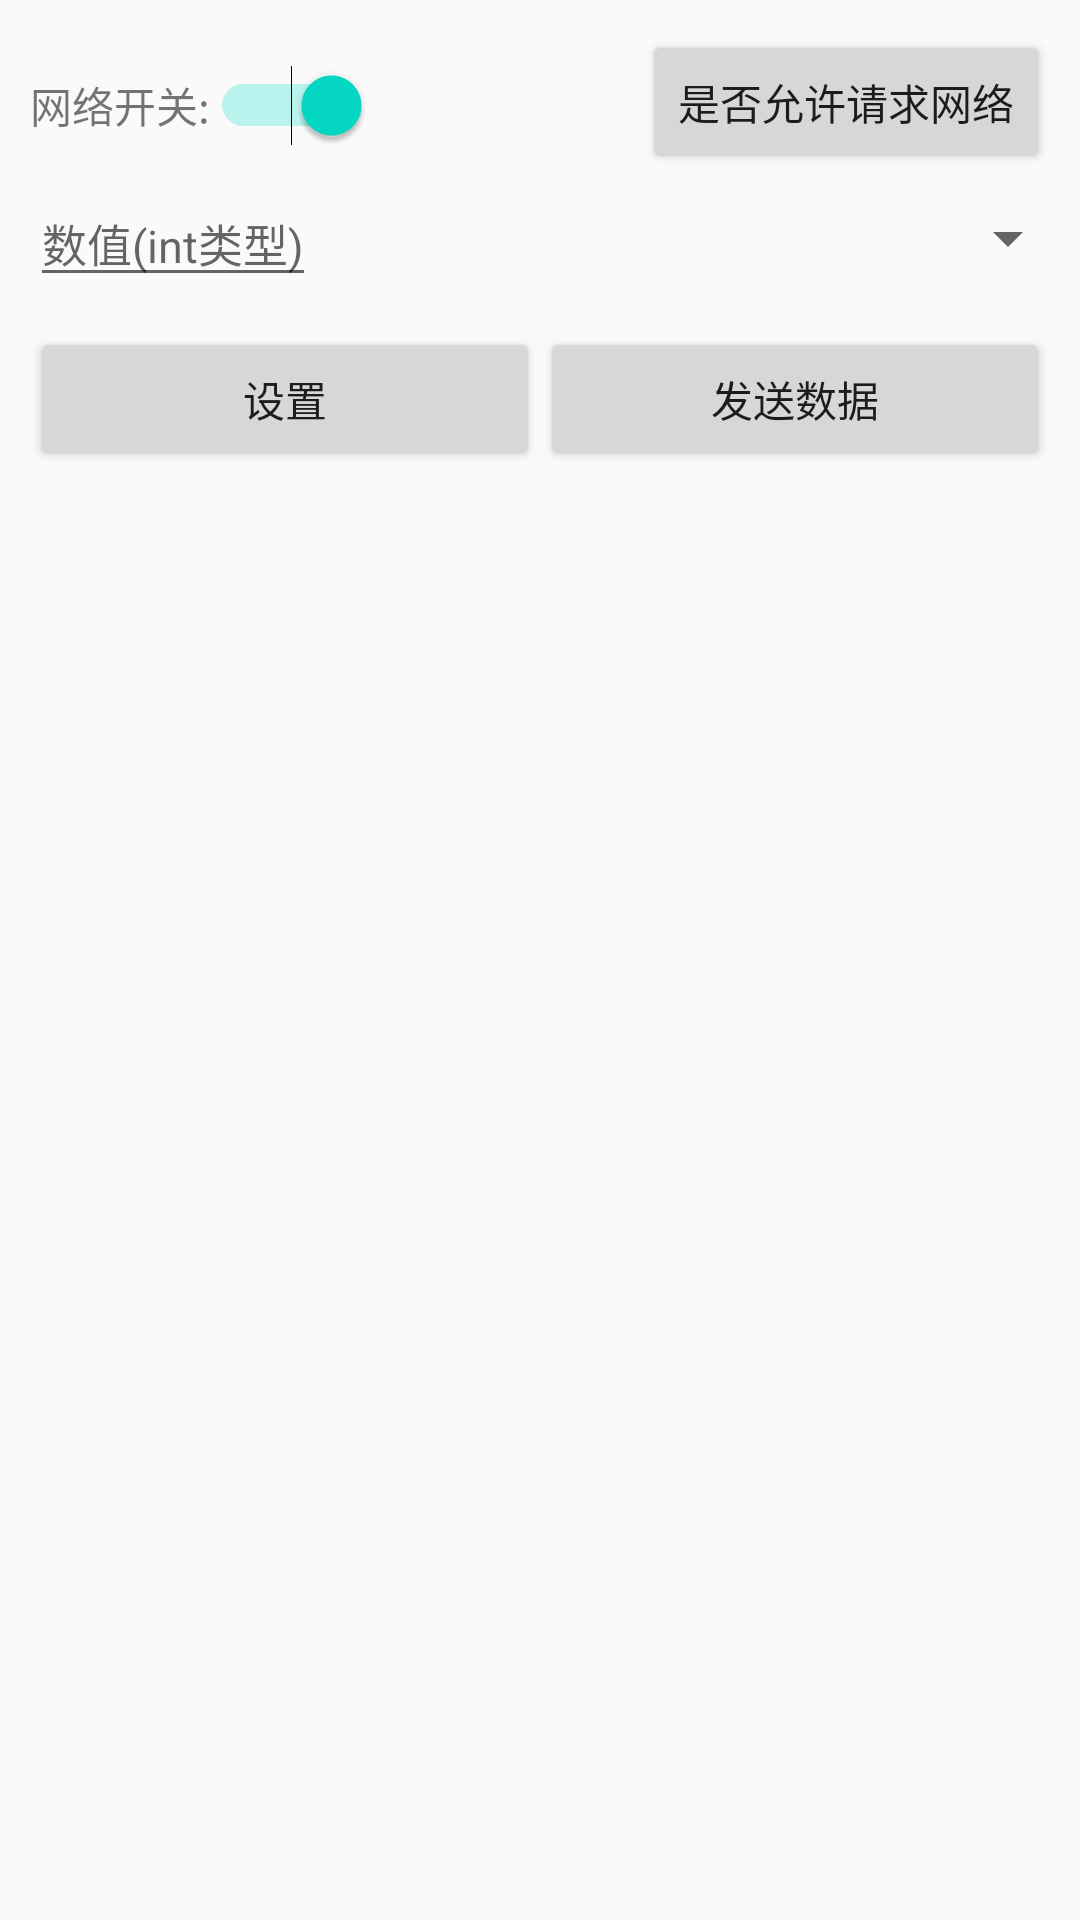

Android layout source for this screen:
<!-- AndroidManifest.xml: application theme AppTheme -->
<!-- res/layout/fragment_data.xml -->
<?xml version="1.0" encoding="utf-8"?>
<LinearLayout xmlns:android="http://schemas.android.com/apk/res/android"
    android:layout_width="match_parent"
    android:layout_height="match_parent"
    android:orientation="vertical"
    >
    <RelativeLayout
        android:layout_width="match_parent"
        android:layout_height="50dp"
        android:layout_marginTop="10dp"
        android:layout_marginLeft="10dp"
        android:layout_marginRight="10dp">
        <TextView
            android:id="@+id/text_title"
            android:layout_width="wrap_content"
            android:layout_height="match_parent"
            android:text="网络开关:"
            android:gravity="center_vertical"
            />
        <Switch
            android:id="@+id/data_sw"
            android:layout_width="wrap_content"
            android:layout_height="match_parent"
            android:gravity="center_vertical"
            android:layout_toRightOf="@+id/text_title"
            android:checked="true" />
        <Button
            android:id="@+id/btn_isnet"
            android:layout_width="wrap_content"
            android:layout_height="wrap_content"
            android:layout_alignParentRight="true"
            android:gravity="center_vertical"
            android:text="是否允许请求网络"
            />
    </RelativeLayout>
    <LinearLayout
        android:layout_width="match_parent"
        android:layout_height="wrap_content"
        android:focusable="true"
        android:focusableInTouchMode="true"
        android:orientation="horizontal">
        <EditText
            android:id="@+id/data_et"
            android:layout_width="wrap_content"
            android:layout_height="wrap_content"
            android:hint="数值(int类型)"
            android:gravity="center"
            android:layout_marginRight="10dp"
            android:layout_marginLeft="10dp"
            android:textSize="15sp"
            android:layout_gravity="center_vertical" />
        <Spinner
            android:id="@+id/data_sp2"
            android:layout_width="match_parent"
            android:layout_height="wrap_content"
            android:layout_gravity="center_vertical"></Spinner>
    </LinearLayout>

    <LinearLayout
        android:layout_width="match_parent"
        android:layout_height="wrap_content"
        android:layout_margin="10dp"
        android:orientation="horizontal">
        <Button
            android:id="@+id/btn_set2"
            android:layout_width="0dp"
            android:layout_height="wrap_content"
            android:layout_weight="1.0"
            android:layout_gravity="center_horizontal"
            android:text="设置" />
        <Button
            android:id="@+id/btn_track"
            android:layout_width="0dp"
            android:layout_height="wrap_content"
            android:layout_weight="1.0"
            android:layout_gravity="center_horizontal"
            android:text="发送数据" />
    </LinearLayout>

    <ListView
        android:id="@+id/data_lv"
        android:layout_width="match_parent"
        android:layout_height="wrap_content"
        android:layout_marginLeft="10dp"
        android:layout_marginRight="10dp"
        />

</LinearLayout>
<!-- resources referenced by this layout -->
<resources>
  <style name="AppTheme" parent="Theme.AppCompat.Light.DarkActionBar">
          
          <item name="colorPrimary">@color/colorPrimary</item>
          <item name="colorPrimaryDark">@color/colorPrimaryDark</item>
          <item name="colorAccent">@color/colorAccent</item>
      </style>
  <!-- not gathered from this repository: default colours our renderer supplied (Android Studio template values) -->
  <color name="colorPrimary">#FF6200EE</color>
  <color name="colorPrimaryDark">#FF3700B3</color>
  <color name="colorAccent">#FF03DAC5</color>
</resources>
